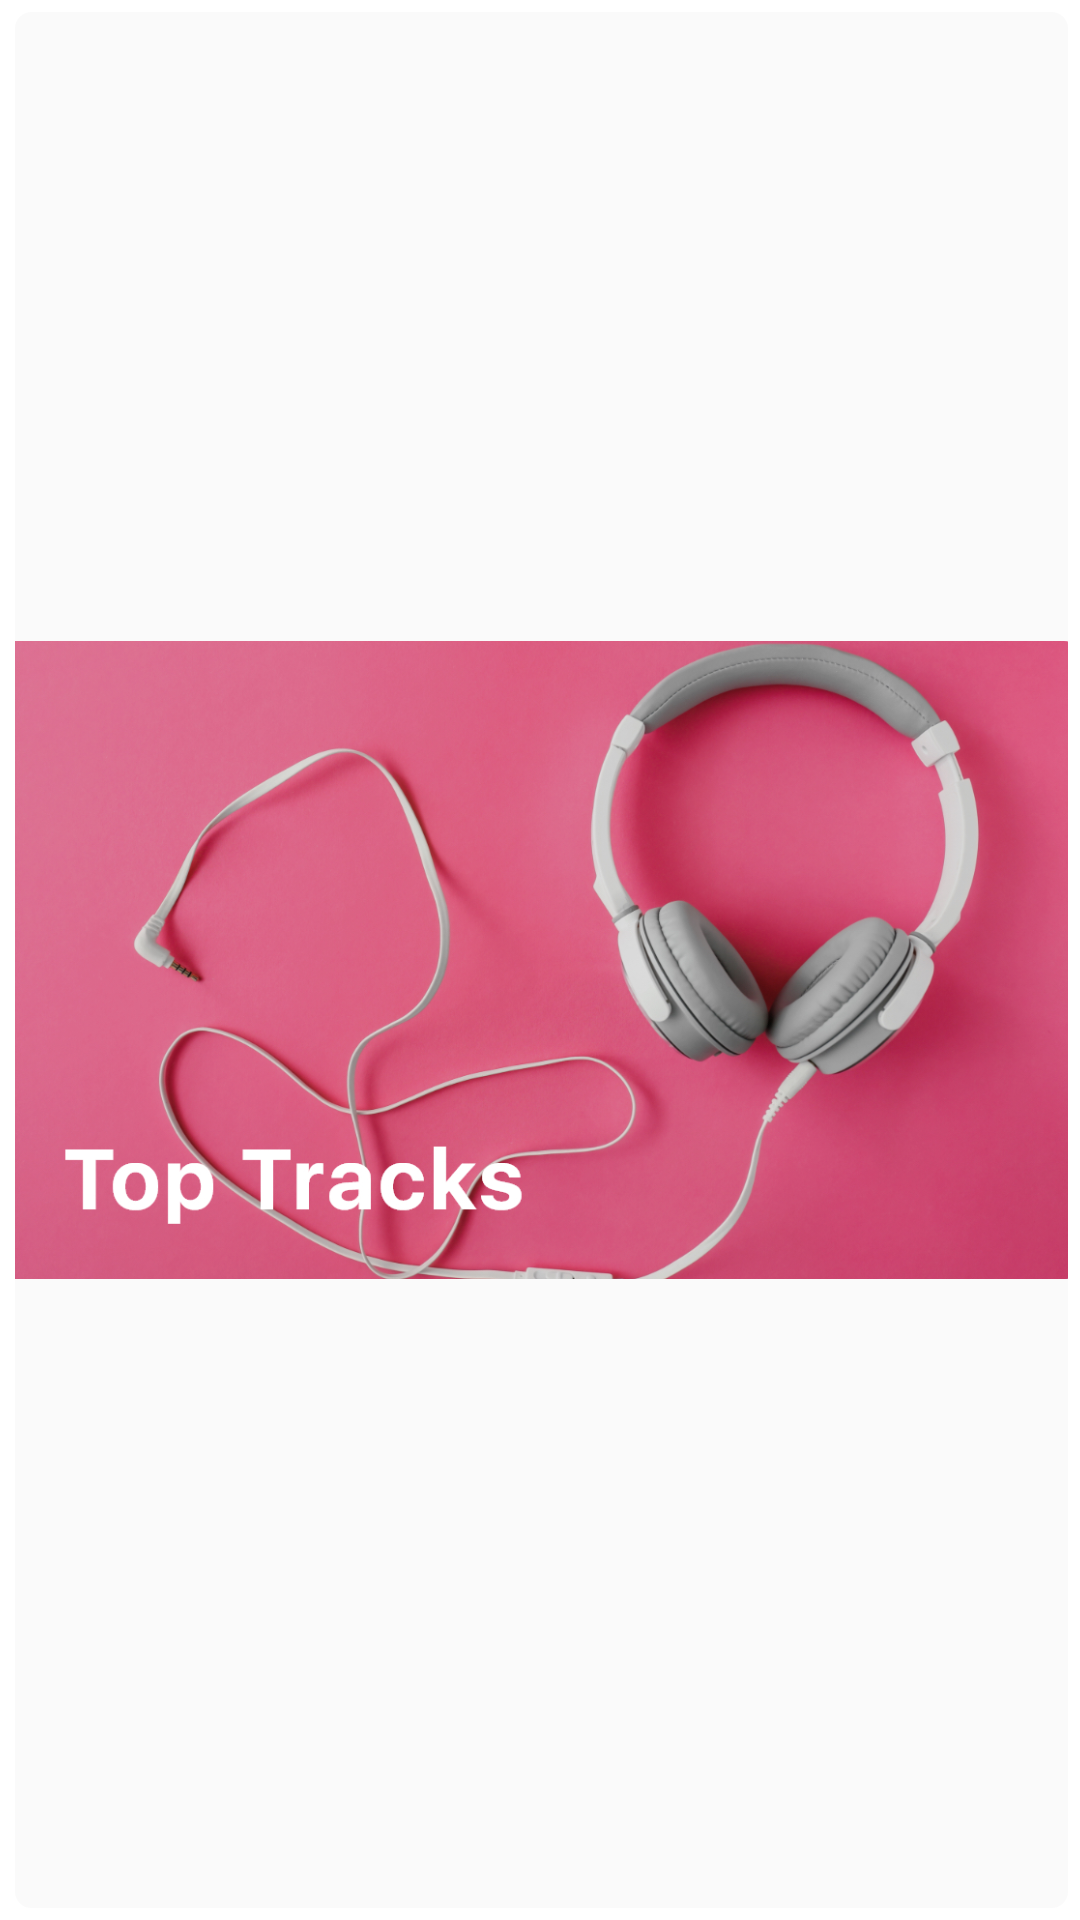

Layout XML and referenced resources for this Android screen:
<!-- AndroidManifest.xml: application theme AppTheme -->
<!-- res/layout/category_item_view.xml -->
<?xml version="1.0" encoding="utf-8"?>
<androidx.constraintlayout.widget.ConstraintLayout xmlns:android="http://schemas.android.com/apk/res/android"
    xmlns:app="http://schemas.android.com/apk/res-auto"
    android:layout_width="wrap_content"
    android:layout_height="wrap_content">

    <TextView
        android:id="@+id/titleText"
        android:layout_width="wrap_content"
        android:layout_height="wrap_content"
        android:elevation="2dp"
        android:text="Acoustic"
        android:textSize="12sp"
        android:textStyle="bold"
        android:visibility="gone"
        android:textColor="@android:color/white"
        app:layout_constraintBottom_toBottomOf="parent"
        app:layout_constraintStart_toStartOf="@+id/divider"
        app:layout_constraintTop_toTopOf="parent"
        app:layout_constraintVertical_bias="0.75" />

    <View
        android:id="@+id/divider"
        android:layout_width="0dp"
        android:layout_height="2dp"
        android:layout_marginStart="16dp"
        android:layout_marginEnd="16dp"
        android:visibility="gone"
        android:background="@android:color/white"
        android:elevation="2dp"
        app:layout_constraintEnd_toEndOf="parent"
        app:layout_constraintStart_toStartOf="parent"
        app:layout_constraintTop_toBottomOf="@+id/titleText">
    </View>

    <TextView
        android:id="@+id/subTitleText"
        android:layout_width="wrap_content"
        android:layout_height="wrap_content"
        android:elevation="2dp"
        android:text="14+ Premium Music"
        android:textSize="8sp"
        android:visibility="gone"
        android:textStyle="bold"
        android:textColor="@android:color/white"
        app:layout_constraintStart_toStartOf="@+id/divider"
        app:layout_constraintTop_toBottomOf="@+id/divider" />

    <ImageView
        android:id="@+id/thumbImage"
        android:layout_width="wrap_content"
        android:layout_height="wrap_content"
        android:src="@drawable/top_tracks_song"
        android:adjustViewBounds="true"
        app:layout_constraintBottom_toBottomOf="parent"
        app:layout_constraintEnd_toEndOf="parent"
        app:layout_constraintStart_toStartOf="parent"
        app:layout_constraintTop_toTopOf="parent" />

    <FrameLayout
        android:id="@+id/frameLayout"
        android:layout_width="0dp"
        android:layout_height="0dp"
        android:background="@drawable/imageview_round_white_background"
        app:layout_constraintBottom_toBottomOf="parent"
        app:layout_constraintEnd_toEndOf="parent"
        app:layout_constraintStart_toStartOf="parent"
        app:layout_constraintTop_toTopOf="parent"
        app:layout_constraintVertical_bias="0.73">

    </FrameLayout>

</androidx.constraintlayout.widget.ConstraintLayout>
<!-- resources referenced by this layout -->
<resources>
  <!-- drawable imageview_round_white_background (drawable) -->
  <?xml version="1.0" encoding="utf-8"?>
  <layer-list xmlns:android="http://schemas.android.com/apk/res/android">
  
      <item android:top="-1dp" android:bottom="-1dp" android:right="-1dp">
          <inset>
              <shape android:shape="rectangle">
                  <stroke
                      android:color="@android:color/white"
                      android:width="4dp"/>
              </shape>
          </inset>
      </item>
  
      <item android:top="-1dp" android:bottom="-1dp"  android:right="-1dp">
          <inset>
              <shape android:shape="rectangle">
                  <stroke
                      android:color="@android:color/white"
                      android:width="5dp"/>
                  <corners android:radius="8dp"/>
              </shape>
          </inset>
      </item>
  
  
  
  </layer-list>
  <!-- drawable top_tracks_song: jpeg bitmap (drawable, 663930 bytes) -->
  <style name="AppTheme" parent="Theme.AppCompat.Light.DarkActionBar">
          
          <item name="colorPrimary">@color/colorPrimary</item>
          <item name="colorPrimaryDark">@color/colorPrimaryDark</item>
          <item name="colorAccent">@color/colorAccent</item>
          <item name="android:navigationBarColor">@color/backgroundColor</item>
          <item name="android:windowDrawsSystemBarBackgrounds">true</item>
          <item name="android:splitMotionEvents">false</item>
          <item name="android:windowEnableSplitTouch">false</item>
      </style>
  <color name="colorPrimary">#008577</color>
  <color name="colorPrimaryDark">#00574B</color>
  <color name="colorAccent">#D81B60</color>
  <color name="backgroundColor">#1E1E1E</color>
</resources>
